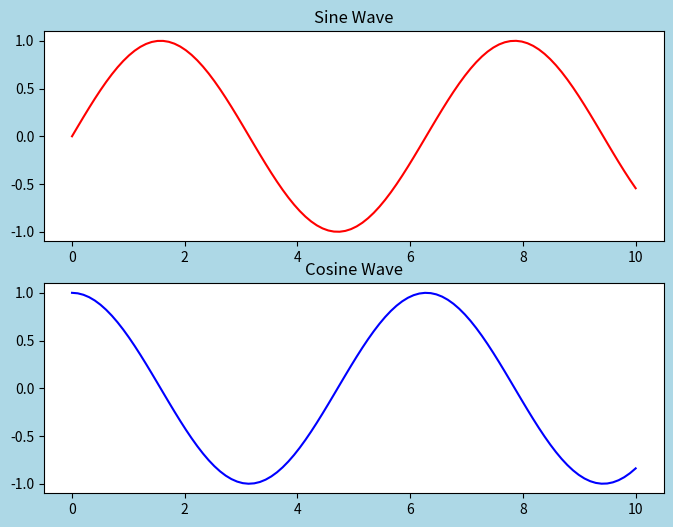

Reproduce this figure in Python.
import matplotlib.pyplot as plt
import numpy as np

# 创建数据
x = np.linspace(0, 10, 100)
y1 = np.sin(x)
y2 = np.cos(x)

# 创建一个包含多个子图的图形，设置图形尺寸和背景颜色
fig, axs = plt.subplots(2, 1, figsize=(8, 6), facecolor='lightblue', dpi=100)

# 在第一个子图中绘制正弦波
axs[0].plot(x, y1, 'r-')
axs[0].set_title('Sine Wave')

# 在第二个子图中绘制余弦波
axs[1].plot(x, y2, 'b-')
axs[1].set_title('Cosine Wave')

# 显示图形
plt.show()